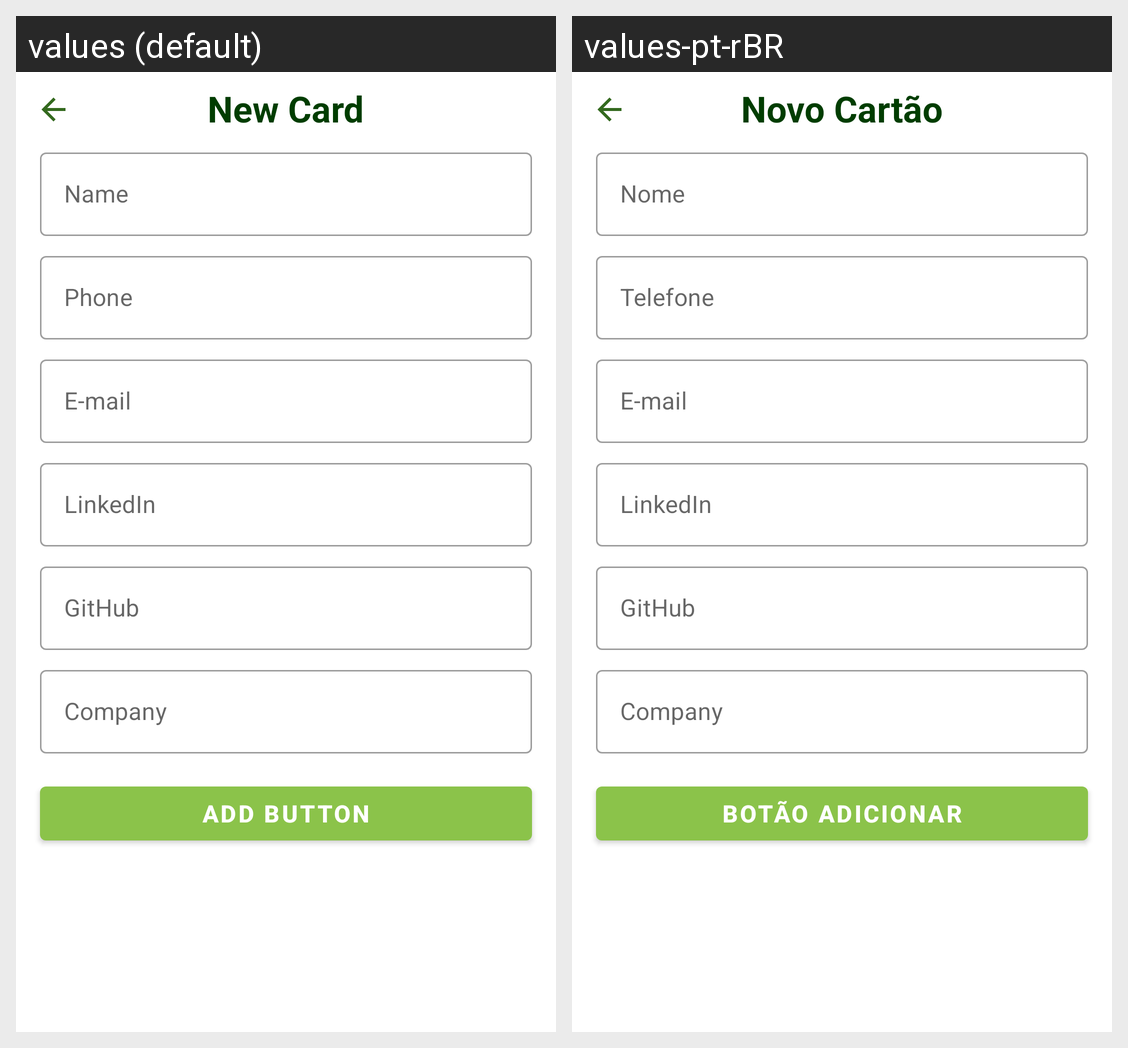

This grid shows one Android layout under two languages. Give, for every string resource on the screen, its name, the default text and each shown locale's text.
Android screen res/layout/activity_add_card.xml rendered under 2 locales, left to right: values (default), values-pt-rBR. Device: Nexus 5 (rendered at 1080×1920; each locale shown at half size, 540×960, under a caption strip naming it); theme Theme.BusinessCard.
Strings drawn on this screen, with the default value and each locale's value (text and hints the layout hard-codes, and strings that could not be matched under every locale, appear in the picture but are not listed):

label_new_card
  values: New Card
  values-pt-rBR: Novo Cartão

label_name
  values: Name
  values-pt-rBR: Nome

label_phone
  values: Phone
  values-pt-rBR: Telefone

label_email
  values: E-mail
  values-pt-rBR: E-mail

label_linkedin
  values: LinkedIn
  values-pt-rBR: LinkedIn

label_github
  values: GitHub
  values-pt-rBR: GitHub

label_company
  values: Company
  values-pt-rBR: Company

bt_add
  values: Add Button
  values-pt-rBR: Botão Adicionar
